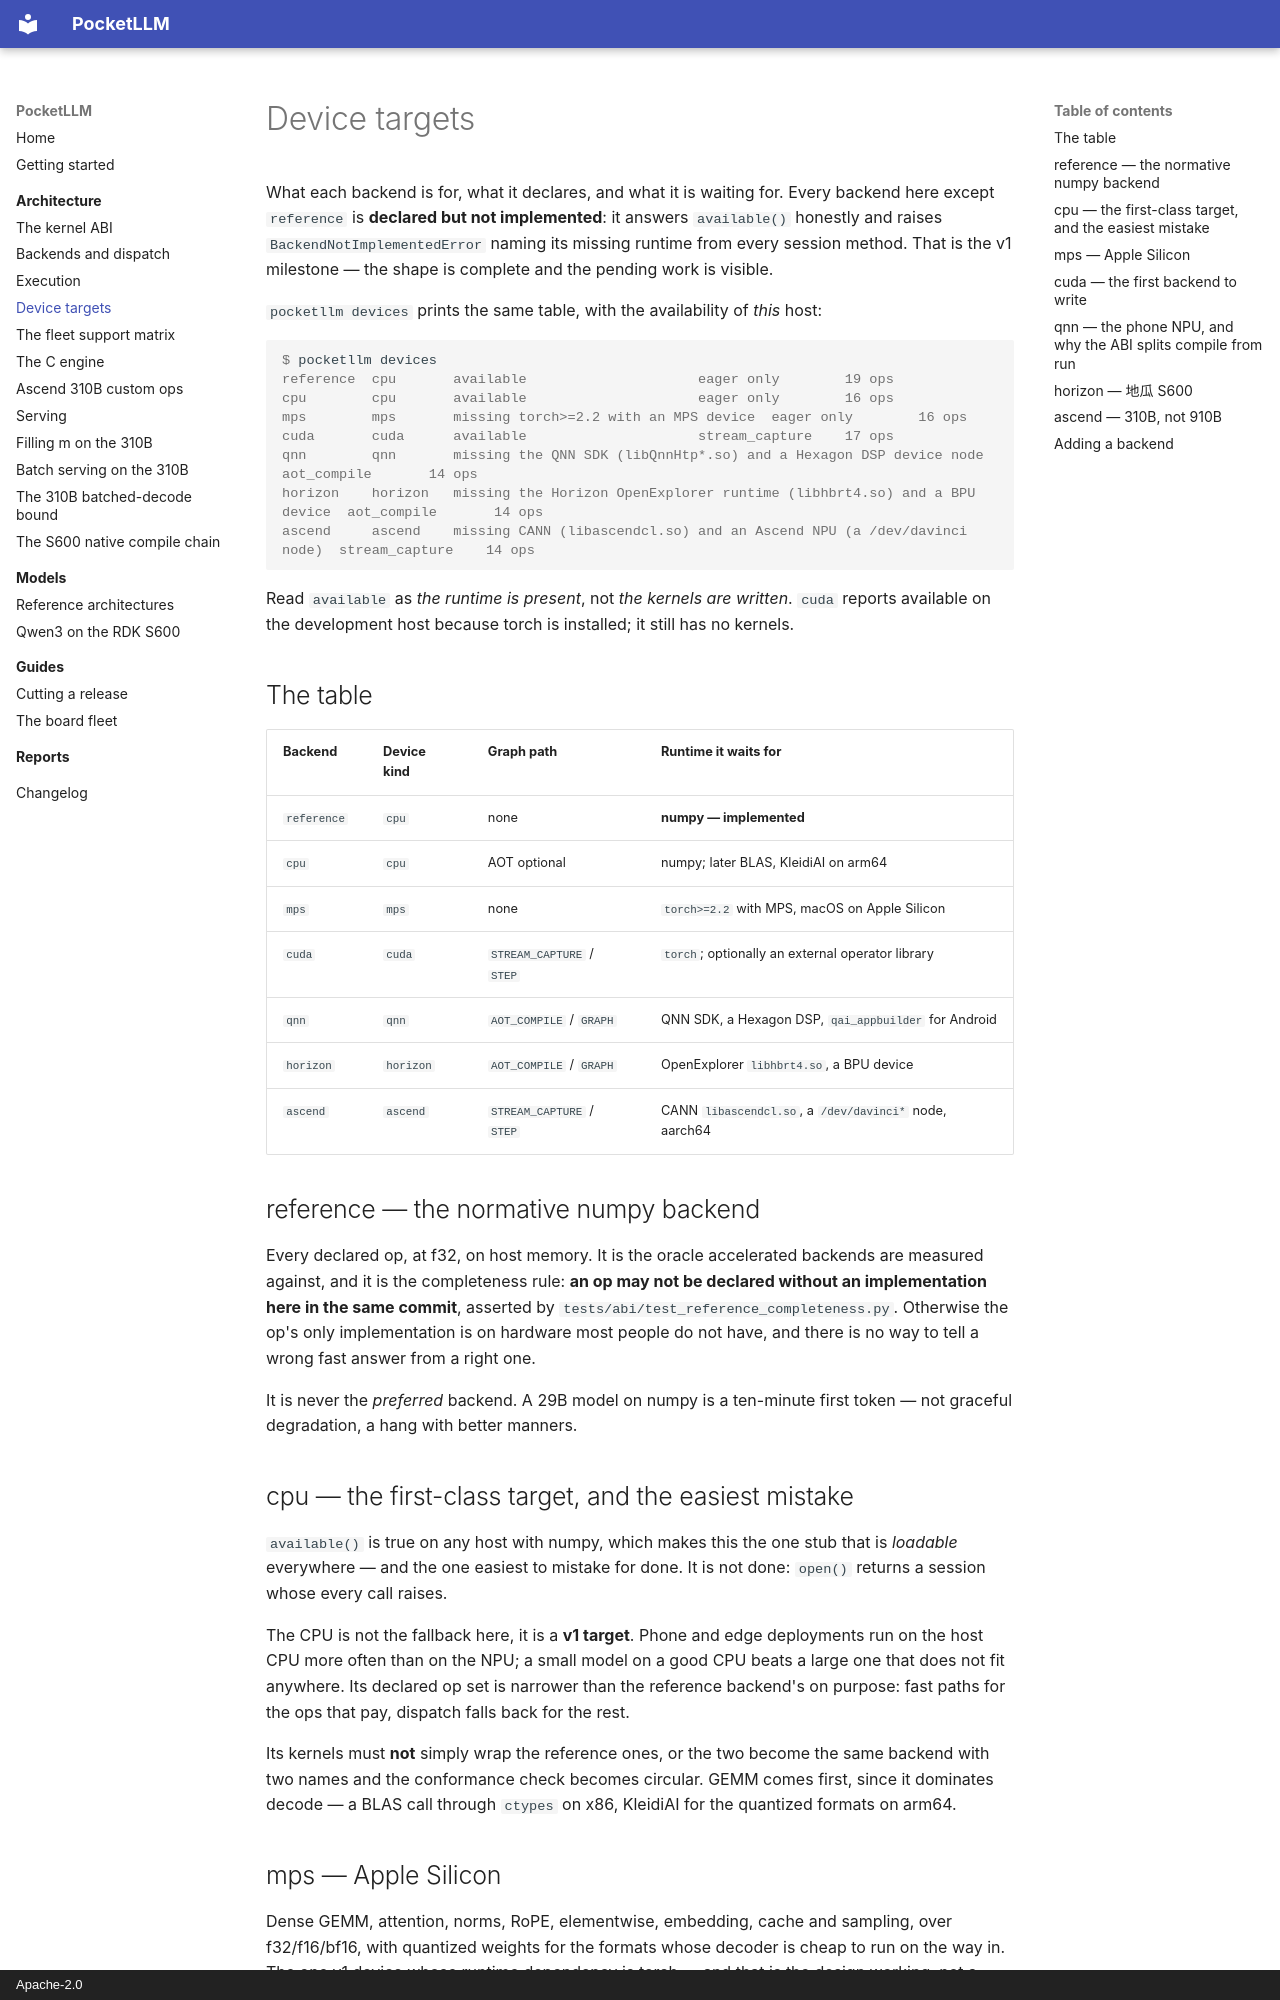

repository: lvyufeng/PocketLLM · page: architecture/devices/index.html · generator: mkdocs · copyright: Apache-2.0

# Device targets

What each backend is for, what it declares, and what it is waiting for. Every backend here except
`reference` is **declared but not implemented**: it answers `available()` honestly and raises
`BackendNotImplementedError` naming its missing runtime from every session method. That is the v1
milestone — the shape is complete and the pending work is visible.

`pocketllm devices` prints the same table, with the availability of *this* host:

```console
$ pocketllm devices
reference  cpu       available                     eager only        19 ops
cpu        cpu       available                     eager only        16 ops
mps        mps       missing torch>=2.2 with an MPS device  eager only        16 ops
cuda       cuda      available                     stream_capture    17 ops
qnn        qnn       missing the QNN SDK (libQnnHtp*.so) and a Hexagon DSP device node  aot_compile       14 ops
horizon    horizon   missing the Horizon OpenExplorer runtime (libhbrt4.so) and a BPU device  aot_compile       14 ops
ascend     ascend    missing CANN (libascendcl.so) and an Ascend NPU (a /dev/davinci node)  stream_capture    14 ops
```

Read `available` as *the runtime is present*, not *the kernels are written*. `cuda` reports
available on the development host because torch is installed; it still has no kernels.

## The table

| Backend | Device kind | Graph path | Runtime it waits for |
|---|---|---|---|
| `reference` | `cpu` | none | **numpy — implemented** |
| `cpu` | `cpu` | AOT optional | numpy; later BLAS, KleidiAI on arm64 |
| `mps` | `mps` | none | `torch>=2.2` with MPS, macOS on Apple Silicon |
| `cuda` | `cuda` | `STREAM_CAPTURE` / `STEP` | `torch`; optionally an external operator library |
| `qnn` | `qnn` | `AOT_COMPILE` / `GRAPH` | QNN SDK, a Hexagon DSP, `qai_appbuilder` for Android |
| `horizon` | `horizon` | `AOT_COMPILE` / `GRAPH` | OpenExplorer `libhbrt4.so`, a BPU device |
| `ascend` | `ascend` | `STREAM_CAPTURE` / `STEP` | CANN `libascendcl.so`, a `/dev/davinci*` node, aarch64 |

## reference — the normative numpy backend

Every declared op, at f32, on host memory. It is the oracle accelerated backends are measured
against, and it is the completeness rule: **an op may not be declared without an implementation here
in the same commit**, asserted by `tests/abi/test_reference_completeness.py`. Otherwise the op's only
implementation is on hardware most people do not have, and there is no way to tell a wrong fast
answer from a right one.

It is never the *preferred* backend. A 29B model on numpy is a ten-minute first token — not graceful
degradation, a hang with better manners.

## cpu — the first-class target, and the easiest mistake

`available()` is true on any host with numpy, which makes this the one stub that is *loadable*
everywhere — and the one easiest to mistake for done. It is not done: `open()` returns a session
whose every call raises.

The CPU is not the fallback here, it is a **v1 target**. Phone and edge deployments run on the host
CPU more often than on the NPU; a small model on a good CPU beats a large one that does not fit
anywhere. Its declared op set is narrower than the reference backend's on purpose: fast paths for the
ops that pay, dispatch falls back for the rest.

Its kernels must **not** simply wrap the reference ones, or the two become the same backend with two
names and the conformance check becomes circular. GEMM comes first, since it dominates decode — a
BLAS call through `ctypes` on x86, KleidiAI for the quantized formats on arm64.
